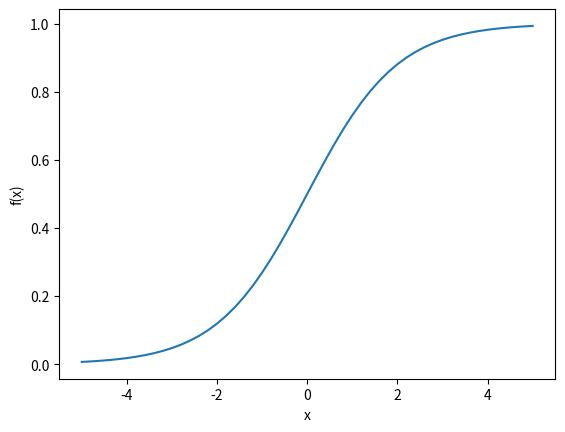
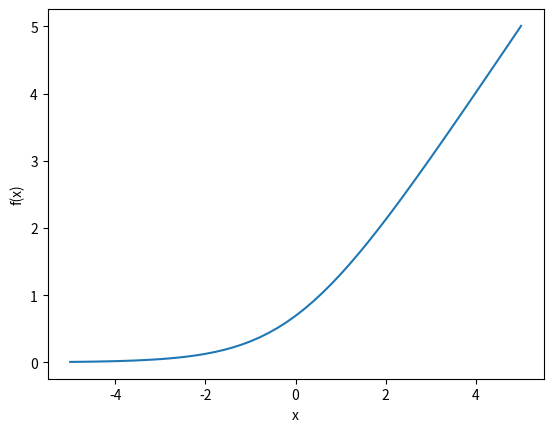

These figures' Python source, in order:
import numpy as np
import matplotlib.pyplot as plt

x = np.linspace(-5, 5, 51)
x

f_a = 1 / (1 + np.exp(-x))
f_a

plt.figure()
plt.plot(x, f_a)
plt.xlabel('x')
plt.ylabel('f(x)')
plt.show()

f_b = np.log(1 + np.exp(x))
f_b

plt.figure()
plt.plot(x, f_b)
plt.xlabel('x')
plt.ylabel('f(x)')
plt.show()

